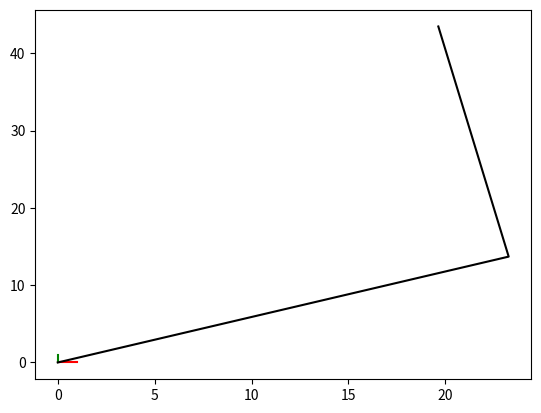
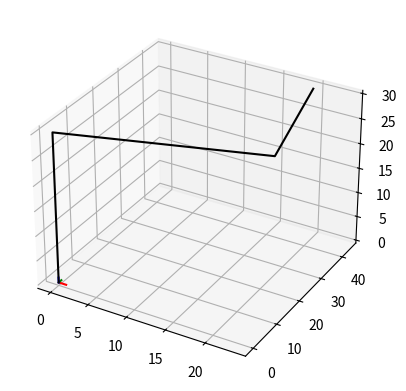

Here is the Python script that generated these plots, in order:
from mpl_toolkits.mplot3d import axes3d

import matplotlib.pyplot as plt
import numpy as np

class Robot(object):
    def __init__(self,l0,l1,l2,l3=0):
        self.l0 = l0
        self.l1 = l1
        self.l2 = l2
        self.l3 = l3

    def getPosition(self, q1, q2, q3=0):
        # Get position for first two angles (RR robot)
        g  = q2 + q1
        h  = g + q3

        x0 = 0
        y0 = 0
        z0 = self.l0;

        x1 = x0 + self.l1*np.cos(q1 * (np.pi/180))
        y1 = y0 + self.l1*np.sin(q1 * (np.pi/180))
        z1 = z0;
        x2 = x1 + self.l2*np.cos(g * (np.pi/180))
        y2 = y1 + self.l2*np.sin(g * (np.pi/180))
        z2 = z1
        x3 = x2 + self.l3*np.cos(h * (np.pi/180))
        y3 = y2 + self.l3*np.sin(h * (np.pi/180))
        z3 = z2
        x  = [0, x0, x1, x2, x3]
        y  = [0, y0, y1, y2, y3]
        z  = [0, z0 ,z1, z2, z3]

        return (x, y, z)
        

    def draw2D(self, x, y, z=0):
        # Plot the robot at plane
        fig2d = plt.figure()
        axs2d = fig2d.add_subplot(111)
        axs2d.plot([0,1] , [0,0], c='r') # Eje X
        axs2d.plot([0,0] , [0,1], c='g') # Eje Y
        axs2d.plot(x , y , c='k')             # Robot
        plt.show()
        return

    def draw3D(self, x, y, z):
        # Move the robot at space
        fig3d = plt.figure()
        axs3d = fig3d.add_subplot(111, projection='3d')
        axs3d.plot([0,1] , [0,0] , [0,0] , c='r') # Eje X
        axs3d.plot([0,0] , [0,1] , [0,0] , c='g') # Eje Y
        axs3d.plot([0,0] , [0,0] , [0,1] , c='b') # Eje Z
        axs3d.plot(x , y , z , c='k')             # Robot
        plt.show()
        return

    def inverseKinematic(self, x, y, z=0):
        # Inverse Kinematics from RR robot
        h = np.sqrt(y**2 + x**2)
        # print("h:")
        # print(h)
        if (h <= self.l1 + self.l2):
            aa = (self.l1**2 - self.l2**2 + h**2)/(2*self.l1*h)
            # print(aa)
            aa = np.arccos(aa)
            bb = np.arctan2(y,x)
            cc = (self.l1**2 + self.l2**2 - h**2)/(2*self.l1*self.l2)
            # print(cc)
            cc = np.arccos(cc)
            q1 = (bb - aa) * (180/np.pi)
            q2 = (np.pi - cc) * (180/np.pi) 
            # q1 = q1*(180/np.pi)
            # q2 = q2*(180/np.pi)
        else:
            q1 = 0
            q2 = 0

        return (q1,q2)

    def setCam(self, x, y):
        # Move the robot to set the camera in position (first two DOF)
        return self.l0

    def setLaser(self, x, y):
        # Move the robot to set the laser in position (three DOF)
        return self.l0

    def getPose(self, q1, q2, q3=0):
        # Get position for the three angles (RRR robot)
        return self.l0 #return (x,y,z)

    # def __str__(self):
    #     return '<' + str(self.getX()) + ',' + str(self.getY()) + '>'
    # 
    # def __eq__(self, other):
    #     if ((self.x == other.x) and (self.y == other.y)):
    #         return True
    #     else:
    #         return False
    # def __repr__(self):
    #     return 'Coordinate(' + str(self.getX()) + ', ' + str(self.getY()) + ')'

if __name__ == '__main__':

    Scara = Robot(30, 27, 27, 3)

    (q1, q2) = Scara.inverseKinematic(20, 40.5)
    print("q1:")
    print(q1)
    print("q2:")
    print(q2)

    (x, y, z) = Scara.getPosition(q1, q2)
    print("x:")
    print(x)
    print("y:")
    print(y)
    print("z:")
    print(z)

    Scara.draw2D(x, y)

    Scara.draw3D(x, y, z)

